Photos from the image-classification dataset "dataset" in the GitHub repository chanheehi/Pig-Posture-Classification-Using-Deep-Learning. Its 4 classes are: lying on belly, lying on side, sitting, standing.

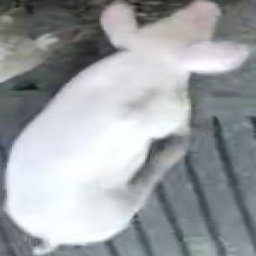
Label: sitting

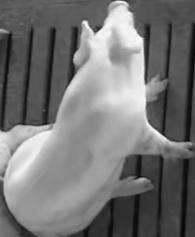
Label: sitting

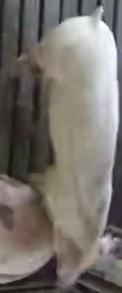
Label: standing

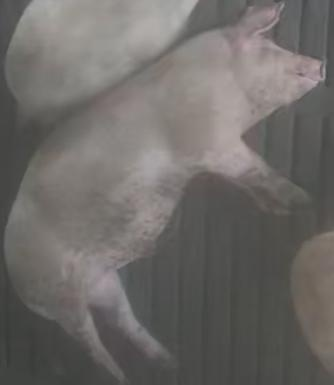
Label: lying on side

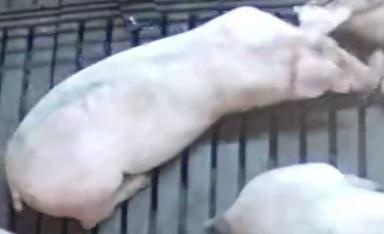
Label: lying on belly

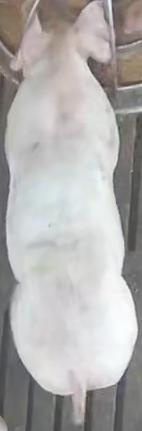
Label: standing
